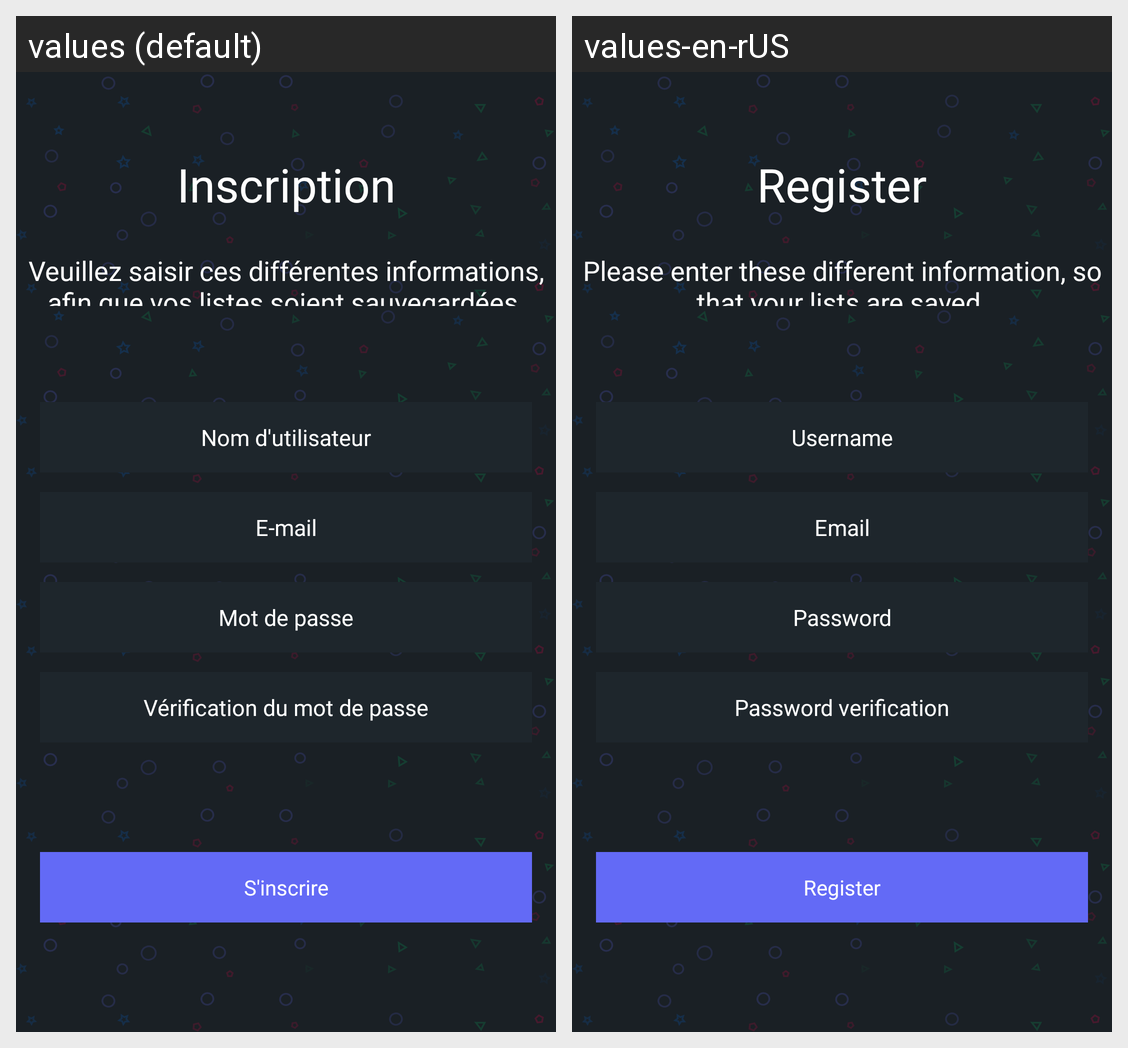

Strings drawn on this Android screen and how each of the app's shown locales translates them:
Android screen res/layout/activity_register.xml rendered under 2 locales, left to right: values (default), values-en-rUS. Device: Nexus 5 (rendered at 1080×1920; each locale shown at half size, 540×960, under a caption strip naming it); theme Theme.SteamApp.
Strings drawn on this screen, with the default value and each locale's value (text and hints the layout hard-codes, and strings that could not be matched under every locale, appear in the picture but are not listed):

register
  values: Inscription
  values-en-rUS: Register

text_register
  values: Veuillez saisir ces différentes informations, afin que vos listes soient sauvegardées.
  values-en-rUS: Please enter these different information, so that your lists are saved.

username
  values: Nom d'utilisateur
  values-en-rUS: Username

email
  values: E-mail
  values-en-rUS: Email

password
  values: Mot de passe
  values-en-rUS: Password

check_password
  values: Vérification du mot de passe
  values-en-rUS: Password verification

register_button
  values: S'inscrire
  values-en-rUS: Register
